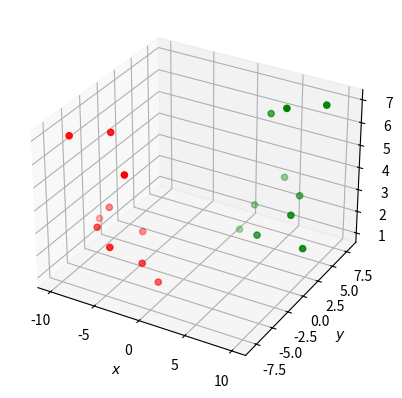
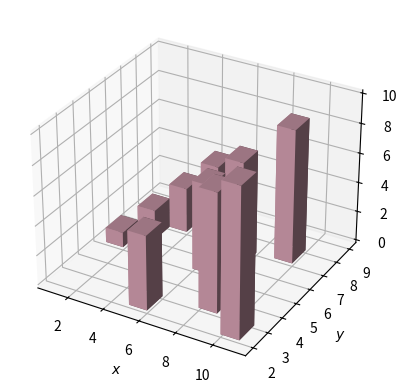
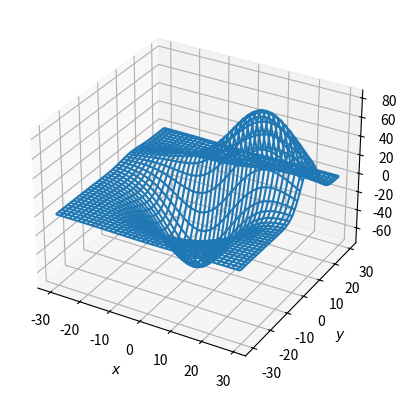

Python code for these plots, in order:
# coding = utf-8
"""
绘制三维图形
"""

from mpl_toolkits.mplot3d import axes3d
from matplotlib import pyplot as plt
from matplotlib import style
import numpy as np

# style.use("ggplot")

# 散点图
fig = plt.figure()
ax1 = fig.add_subplot(111, projection='3d')
x = [1,2,3,4,5,6,7,8,9,10]
y = [5,6,7,8,2,5,6,3,7,2]
z = [1,2,6,3,2,7,3,3,7,2]
x2 = [-1,-2,-3,-4,-5,-6,-7,-8,-9,-10]
y2 = [-5,-6,-7,-8,-2,-5,-6,-3,-7,-2]
z2 = [1,2,6,3,2,7,3,3,7,2]
ax1.scatter(x, y, z, c='g', marker='o')
ax1.scatter(x2, y2, z2, c ='r', marker='o')
ax1.set_xlabel('$x$')
ax1.set_ylabel('$y$')
ax1.set_zlabel('$z$')
fig.show()

# 条形图
fig = plt.figure()
ax1 = fig.add_subplot(111, projection='3d')
x3 = [1,2,3,4,5,6,7,8,9,10]
y3 = [5,6,7,8,2,5,6,3,7,2]
z3 = np.zeros(10)
dx = np.ones(10)
dy = np.ones(10)
dz = [1,2,3,4,5,6,7,8,9,10]
ax1.bar3d(x3, y3, z3, dx, dy, dz, color="#CC99AA")
ax1.set_xlabel('$x$')
ax1.set_ylabel('$y$')
ax1.set_zlabel('$z$')
fig.show()

# 线框图
fig = plt.figure()
ax1 = fig.add_subplot(111, projection='3d')
x, y, z = axes3d.get_test_data()
print(axes3d.__file__)
ax1.plot_wireframe(x,y,z, rstride = 3, cstride = 3)
ax1.set_xlabel('$x$')
ax1.set_ylabel('$y$')
ax1.set_zlabel('$z$')
plt.show()